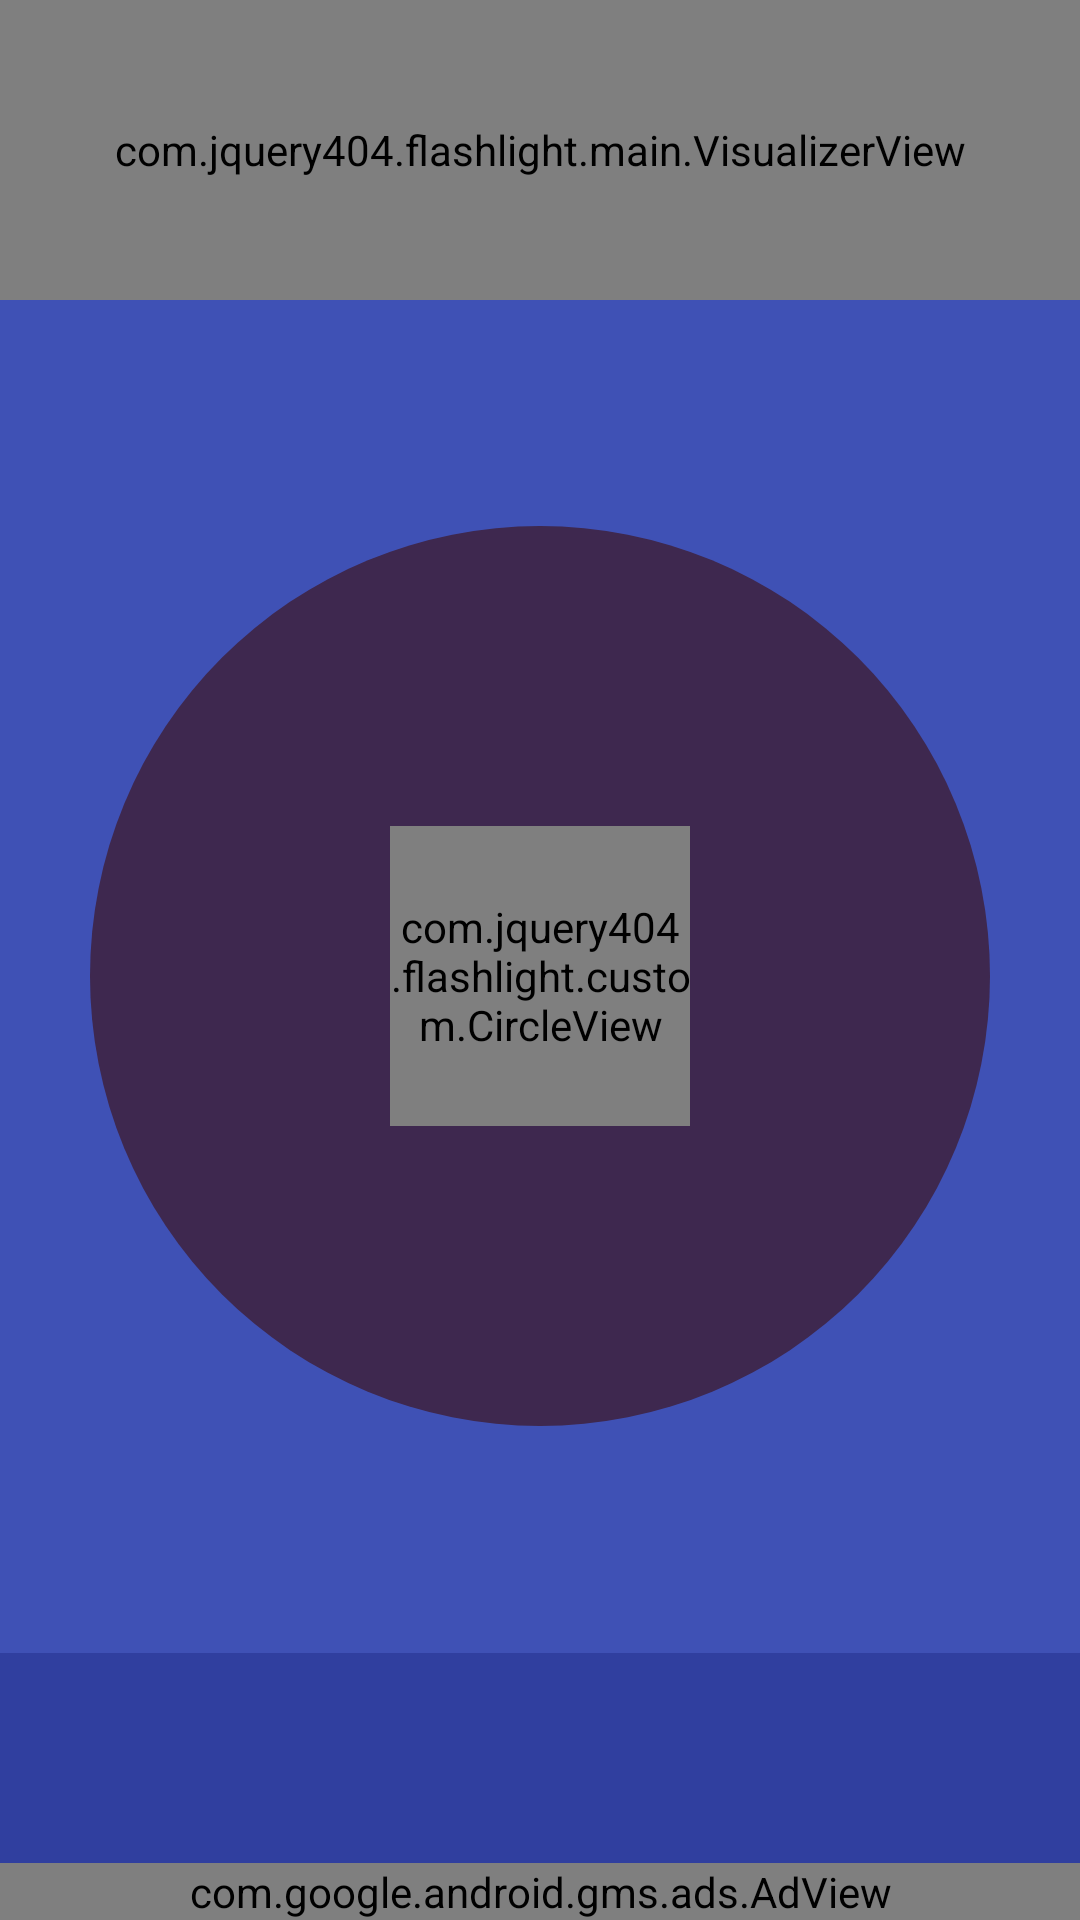

Write the Android layout XML for this screen, with the resource values it uses.
<!-- AndroidManifest.xml: application theme AppTheme -->
<!-- res/layout/activity_main_copy.xml -->
<?xml version="1.0" encoding="utf-8"?>
<RelativeLayout
    xmlns:ads="http://schemas.android.com/apk/res-auto"
    xmlns:android="http://schemas.android.com/apk/res/android"
    android:layout_width="match_parent"
    android:layout_height="match_parent"
    android:background="@color/colorPrimary"
    android:orientation="vertical">

    <RelativeLayout
        android:id="@+id/waveview"
        android:layout_width="match_parent"
        android:layout_height="100dp"
        android:background="@color/colorPrimaryDark">

        <com.example.flashlight.main.VisualizerView
            android:id="@+id/myvisualizerview"
            android:layout_width="match_parent"
            android:layout_height="match_parent"/>

    </RelativeLayout>


    <RelativeLayout
        android:id="@+id/background_beat"
        android:layout_width="match_parent"
        android:layout_height="wrap_content"
        android:layout_above="@+id/relativeLayout"
        android:layout_below="@+id/waveview">

        <View
            android:id="@+id/soundplate"
            android:layout_width="300dp"
            android:layout_height="300dp"
            android:layout_centerHorizontal="true"
            android:layout_centerVertical="true"
            android:layout_margin="30dp"
            android:background="@drawable/soundplate"/>

        <com.example.flashlight.custom.CircleView
            android:id="@+id/circleview"
            android:layout_width="100dp"
            android:layout_height="100dp"
            android:layout_centerHorizontal="true"
            android:layout_centerVertical="true"/>
    </RelativeLayout>


    <com.google.android.gms.ads.AdView
        android:id="@+id/adView"
        android:layout_width="fill_parent"
        android:layout_height="wrap_content"
        android:layout_alignParentBottom="true"
        android:layout_alignParentLeft="true"
        android:layout_alignParentStart="true"
        android:background="#000000"
        ads:adSize="SMART_BANNER"
        ads:adUnitId="@string/banner_home_footer"/>

    <RelativeLayout
        android:id="@+id/relativeLayout"
        android:layout_width="match_parent"
        android:layout_height="70dp"
        android:layout_above="@id/adView"
        android:background="@color/colorPrimaryDark">

        <include layout="@layout/layout_bottom_nav"/>


    </RelativeLayout>

</RelativeLayout>
<!-- res/layout/layout_bottom_nav.xml (included above) -->
<?xml version="1.0" encoding="utf-8"?>
<RelativeLayout
    xmlns:android="http://schemas.android.com/apk/res/android"
    xmlns:app="http://schemas.android.com/apk/res-auto"
    android:layout_width="match_parent"
    android:layout_height="match_parent"
    android:orientation="vertical">

    <RelativeLayout
        android:layout_width="wrap_content"
        android:layout_height="match_parent"
        android:layout_alignParentLeft="true"
        android:layout_alignParentStart="true"
        android:layout_toLeftOf="@+id/btn_play"
        android:layout_toStartOf="@+id/btn_play"
        android:gravity="center|center_vertical">

        <LinearLayout
            android:layout_width="match_parent"
            android:layout_height="wrap_content"
            android:layout_alignParentTop="true"
            android:orientation="horizontal"
            android:weightSum="2">

            <android.support.v7.widget.AppCompatImageView
                android:layout_width="@dimen/btn_size"
                android:layout_height="@dimen/btn_size"
                android:layout_weight="1"
                app:srcCompat="@drawable/ic_about"/>

            <android.support.v7.widget.AppCompatImageView
                android:layout_width="@dimen/btn_size"
                android:layout_height="@dimen/btn_size"
                android:layout_weight="1"
                app:srcCompat="@drawable/ic_flash_light"/>
        </LinearLayout>
    </RelativeLayout>


    <RelativeLayout
        android:id="@+id/btn_play"
        android:layout_width="wrap_content"
        android:layout_height="match_parent"
        android:layout_alignParentTop="true"
        android:layout_centerHorizontal="true"
        android:gravity="center|center_vertical">

        <android.support.v7.widget.AppCompatImageView
            android:layout_width="@dimen/btn_large_size"
            android:layout_height="@dimen/btn_large_size"
            app:srcCompat="@drawable/ic_play"/>
    </RelativeLayout>


    <RelativeLayout
        android:layout_width="wrap_content"
        android:layout_height="match_parent"
        android:layout_toEndOf="@+id/btn_play"
        android:layout_toRightOf="@+id/btn_play"
        android:gravity="center|center_vertical">

        <LinearLayout
            android:layout_width="match_parent"
            android:layout_height="wrap_content"
            android:layout_alignParentTop="true"
            android:orientation="horizontal"
            android:weightSum="2">

            <android.support.v7.widget.AppCompatImageView
                android:id="@+id/btn_browser"
                android:layout_width="@dimen/btn_size"
                android:layout_height="@dimen/btn_size"
                android:layout_weight="1"
                app:srcCompat="@drawable/ic_music_lib"/>

            <android.support.v7.widget.AppCompatImageView
                android:layout_width="@dimen/btn_size"
                android:layout_height="@dimen/btn_size"
                android:layout_weight="1"
                app:srcCompat="@drawable/ic_facebook"/>
        </LinearLayout>
    </RelativeLayout>

</RelativeLayout>
<!-- resources referenced by this layout -->
<resources>
  <color name="colorPrimary">#3F51B5</color>
  <color name="colorPrimaryDark">#303F9F</color>
  <!-- drawable ic_about (drawable) -->
  <?xml version="1.0" encoding="utf-8"?>
  <vector xmlns:android="http://schemas.android.com/apk/res/android"
          android:width="45dp"
          android:height="45dp"
          android:viewportWidth="24"
          android:viewportHeight="24">
  
      <path
          android:pathData="M0 0h24v24H0z" />
      <path
          android:fillColor="#f5c348"
          android:pathData="M11 17h2v-6h-2v6zm1-15C6.48 2 2 6.48 2 12s4.48 10 10 10 10-4.48 10-10S17.52 2 12
  2zm0 18c-4.41 0-8-3.59-8-8s3.59-8 8-8 8 3.59 8 8-3.59 8-8 8zM11 9h2V7h-2v2z" />
  </vector>
  <!-- drawable ic_facebook (drawable) -->
  <?xml version="1.0" encoding="utf-8"?>
  <vector xmlns:android="http://schemas.android.com/apk/res/android"
          android:width="24dp"
          android:height="24dp"
          android:viewportWidth="67"
          android:viewportHeight="67">
  
      <path
          android:fillColor="#ffffff"
          android:pathData="M29.765,50.32h6.744V33.998h4.499l0.596-5.624h-5.095
  l0.007-2.816c0-1.466,0.14-2.253,2.244-2.253h2.812V17.68h-4.5c-5.405,0-7.307,2.729-7.307,7.317v3.377h-3.369v5.625h3.369V50.32z
  M34,64C17.432,64,4,50.568,4,34C4,17.431,17.432,4,34,4s30,13.431,30,30C64,50.568,50.568,64,34,64z" />
  </vector>
  <!-- drawable ic_flash_light (drawable) -->
  <?xml version="1.0" encoding="utf-8"?>
  <vector xmlns:android="http://schemas.android.com/apk/res/android"
          android:width="64dp"
          android:height="64dp"
          android:viewportWidth="24"
          android:viewportHeight="24">
  
      <path
          android:pathData="M0 0h24v24H0z" />
      <path
          android:fillColor="#ffffff"
          android:pathData="M7 2v11h3v9l7-12h-4l4-8z" />
  </vector>
  <!-- drawable ic_play (drawable) -->
  <?xml version="1.0" encoding="utf-8"?>
  <vector xmlns:android="http://schemas.android.com/apk/res/android"
          android:width="24dp"
          android:height="24dp"
          android:viewportWidth="24"
          android:viewportHeight="24">
  
      <path
          android:fillColor="#FFFFFF"
          android:pathData="M8,5 L8,19 L19,12 Z" />
      <path
          android:pathData="M0,0 L24,0 L24,24 L0,24 Z" />
  </vector>
  <!-- drawable soundplate (drawable) -->
  <?xml version="1.0" encoding="utf-8"?>
  <shape
      xmlns:android="http://schemas.android.com/apk/res/android"
      android:shape="oval">
  
      <solid
          android:color="#443e284f"/>
      <size
          android:width="120dp"
          android:height="120dp"/>
  </shape>
  <string name="banner_home_footer">ca-app-pub-7875491047514906/7124326070</string>
  <style name="AppTheme" parent="Theme.AppCompat.Light.NoActionBar">
          
          <item name="colorPrimary">@color/colorPrimary</item>
          <item name="colorPrimaryDark">@color/colorPrimaryDark</item>
          <item name="colorAccent">@color/colorAccent</item>
      </style>
  <color name="colorAccent">#FF4081</color>
</resources>
